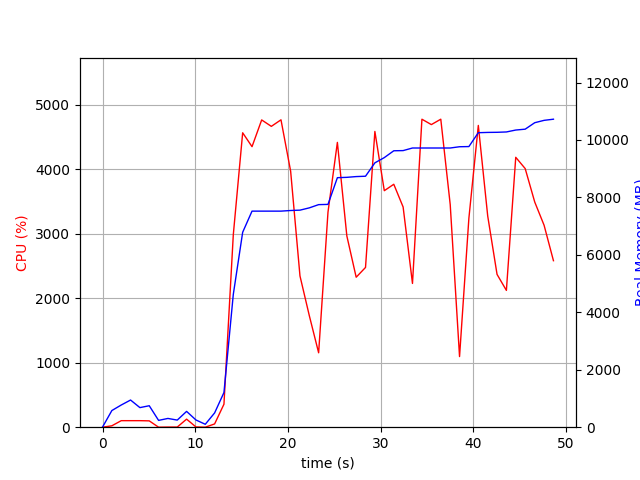

The table this chart was drawn from, first rows:
elapsed_time, nproc, cpu, mem_real, mem_virtual
3.647804260253906e-05, 1, 0.0, 5.066, 2333
1.006, 5, 21.9, 580.1, 2315
2.015, 4, 101.2, 772.2, 2271
3.023, 5, 101.2, 945.8, 2719
4.031, 3, 101.2, 682, 1877
5.039, 3, 98.2, 747.4, 1989
6.046, 3, 0.0, 237, 1372
7.054, 3, 2.0, 304.9, 1445
8.061, 3, 2.0, 247.6, 1381
9.069, 4, 124.8, 550.5, 1996
10.08, 3, 4.0, 251.5, 1379
11.09, 1, 0.0, 102, 787.2
12.09, 2, 50.6, 497.2, 1685
13.1, 1, 356.4, 1207, 7230
14.11, 1, 2983, 4624, 11070
15.12, 1, 4563, 6786, 11957
16.13, 1, 4347, 7522, 12426
17.17, 1, 4762, 7522, 12426
18.21, 1, 4662, 7522, 12426
19.25, 1, 4764, 7522, 12426
20.3, 1, 3968, 7544, 12426
21.3, 1, 2344, 7556, 12426
22.31, 1, 1728, 7636, 12426
23.32, 1, 1153, 7748, 12506
24.33, 1, 3332, 7756, 12506
25.34, 1, 4414, 8686, 13738
26.36, 1, 2964, 8698, 13738
27.37, 1, 2324, 8725, 13738
28.37, 1, 2476, 8737, 13738
29.39, 1, 4583, 9203, 14346
30.4, 1, 3665, 9385, 14346
31.43, 1, 3765, 9623, 14360
32.43, 1, 3413, 9629, 14372
33.44, 1, 2228, 9720, 14372
34.46, 1, 4773, 9720, 14372
35.48, 1, 4690, 9720, 14372
36.5, 1, 4773, 9720, 14372
37.51, 1, 3450, 9720, 14372
38.52, 1, 1095, 9764, 14468
39.53, 1, 3239, 9770, 14468
40.55, 1, 4677, 10252, 15032
41.56, 1, 3272, 10262, 15032
42.57, 1, 2368, 10266, 15032
43.58, 1, 2120, 10278, 15032
44.59, 1, 4183, 10345, 15092
45.6, 1, 4008, 10375, 15092
46.63, 1, 3490, 10600, 15092
47.64, 1, 3130, 10682, 15092
48.65, 1, 2580, 10722, 15092
